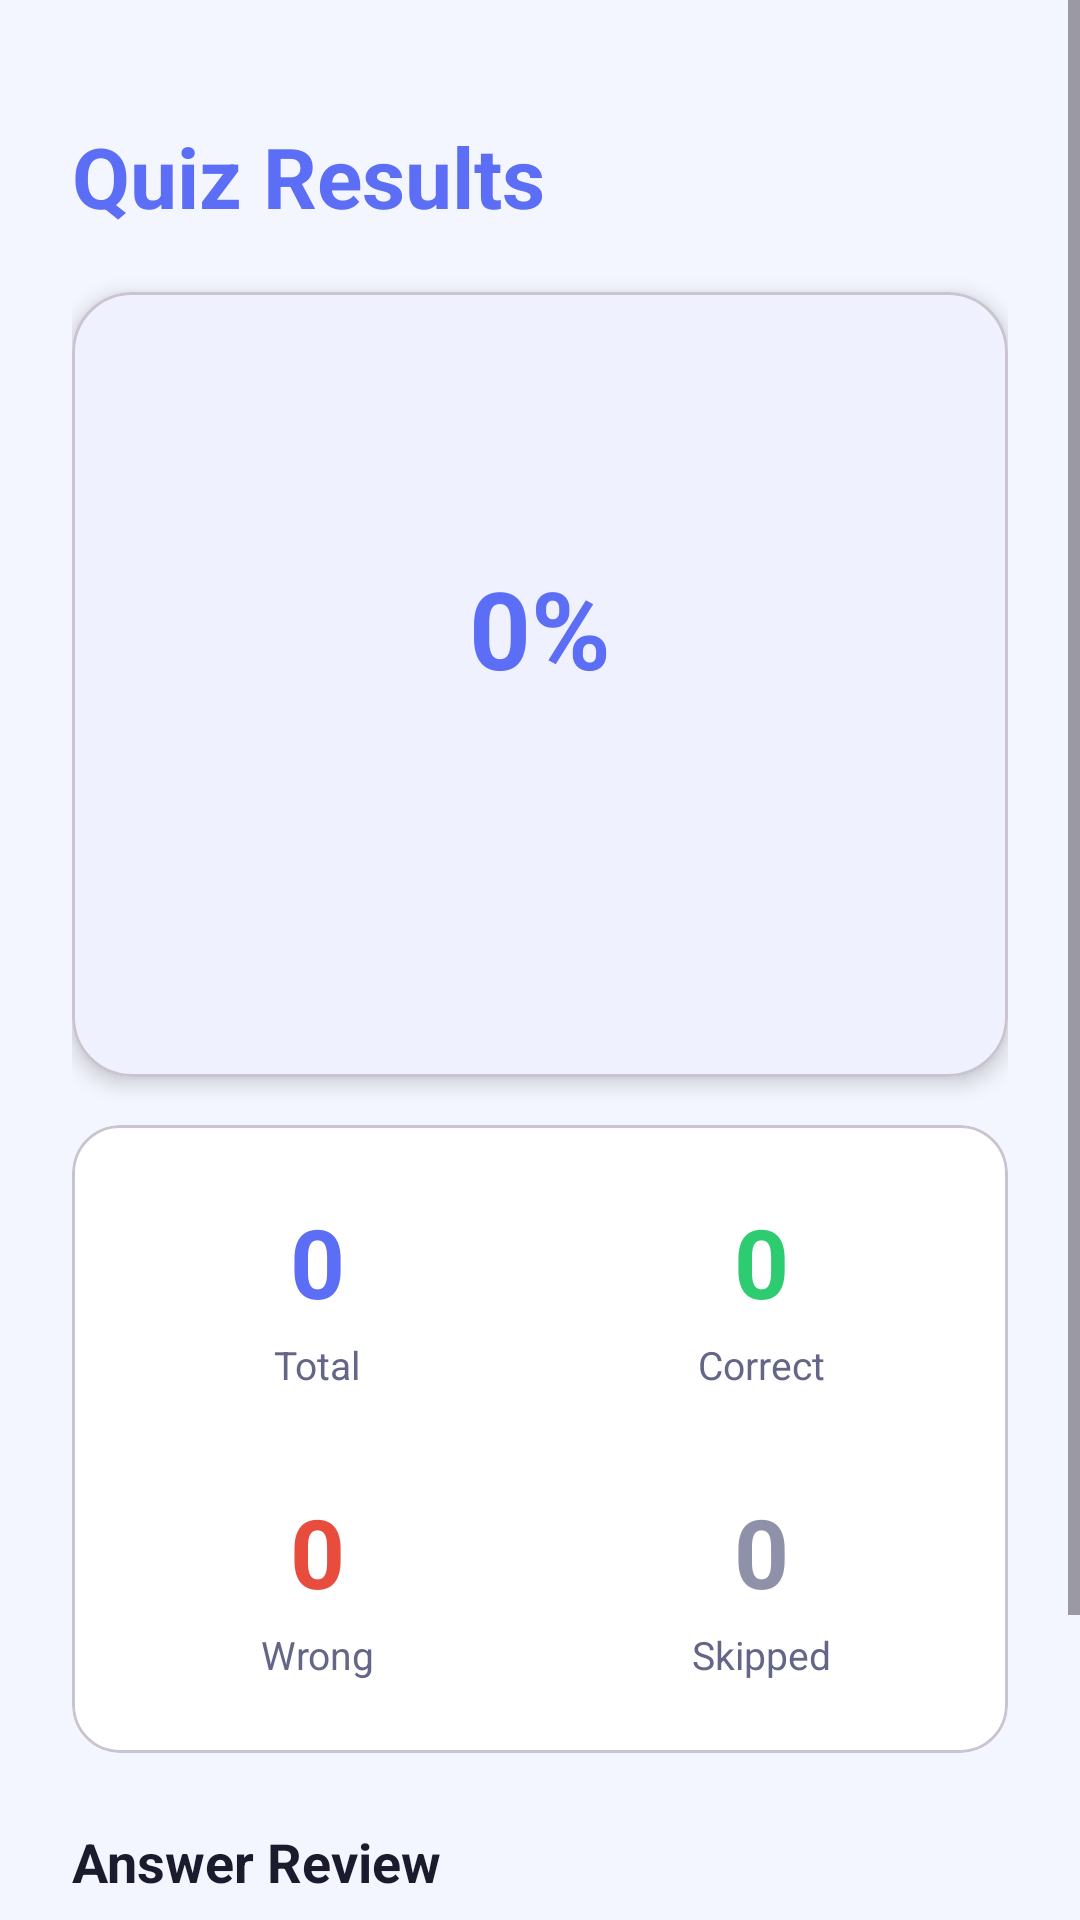

Android layout source for this screen:
<!-- AndroidManifest.xml: application theme Theme.AIQuizGenerator -->
<!-- res/layout/fragment_results.xml -->
<?xml version="1.0" encoding="utf-8"?>
<ScrollView xmlns:android="http://schemas.android.com/apk/res/android"
    xmlns:app="http://schemas.android.com/apk/res-auto"
    android:layout_width="match_parent" android:layout_height="match_parent"
    android:background="@color/color_background">
    <LinearLayout android:layout_width="match_parent" android:layout_height="wrap_content"
        android:orientation="vertical" android:padding="24dp">
        <TextView android:layout_width="wrap_content" android:layout_height="wrap_content"
            android:text="Quiz Results" android:textSize="28sp" android:textStyle="bold"
            android:textColor="@color/color_primary" android:layout_marginTop="16dp"/>
        <com.google.android.material.card.MaterialCardView
            android:layout_width="match_parent" android:layout_height="wrap_content"
            android:layout_marginTop="20dp" app:cardCornerRadius="20dp"
            app:cardBackgroundColor="@color/color_surface" app:cardElevation="4dp">
            <LinearLayout android:layout_width="match_parent" android:layout_height="wrap_content"
                android:orientation="vertical" android:gravity="center" android:padding="32dp">
                <FrameLayout android:layout_width="160dp" android:layout_height="160dp">
                    <ProgressBar android:id="@+id/progressCircle"
                        style="?android:attr/progressBarStyleHorizontal"
                        android:layout_width="160dp" android:layout_height="160dp"
                        android:rotation="-90" android:progressTint="@color/color_primary"
                        android:progressBackgroundTint="@color/color_surface_variant"
                        android:max="100" android:progress="0"/>
                    <TextView android:id="@+id/tvScorePercent"
                        android:layout_width="match_parent" android:layout_height="match_parent"
                        android:text="0%" android:textSize="36sp" android:textStyle="bold"
                        android:textColor="@color/color_primary" android:gravity="center"/>
                </FrameLayout>
                <TextView android:id="@+id/tvGradeMessage"
                    android:layout_width="wrap_content" android:layout_height="wrap_content"
                    android:text="" android:textSize="16sp" android:textColor="@color/color_on_surface"
                    android:gravity="center" android:layout_marginTop="16dp"/>
            </LinearLayout>
        </com.google.android.material.card.MaterialCardView>
        <com.google.android.material.card.MaterialCardView
            android:layout_width="match_parent" android:layout_height="wrap_content"
            android:layout_marginTop="16dp" app:cardCornerRadius="16dp" app:cardBackgroundColor="@color/color_surface">
            <GridLayout android:layout_width="match_parent" android:layout_height="wrap_content"
                android:columnCount="2" android:padding="8dp">
                <LinearLayout android:layout_width="0dp" android:layout_height="wrap_content"
                    android:layout_columnWeight="1" android:orientation="vertical"
                    android:gravity="center" android:padding="16dp">
                    <TextView android:id="@+id/tvTotalQuestions" android:layout_width="wrap_content"
                        android:layout_height="wrap_content" android:text="0" android:textSize="32sp"
                        android:textStyle="bold" android:textColor="@color/color_primary"/>
                    <TextView android:layout_width="wrap_content" android:layout_height="wrap_content"
                        android:text="Total" android:textSize="13sp" android:textColor="@color/color_on_surface_variant" android:layout_marginTop="4dp"/>
                </LinearLayout>
                <LinearLayout android:layout_width="0dp" android:layout_height="wrap_content"
                    android:layout_columnWeight="1" android:orientation="vertical"
                    android:gravity="center" android:padding="16dp">
                    <TextView android:id="@+id/tvCorrectAnswers" android:layout_width="wrap_content"
                        android:layout_height="wrap_content" android:text="0" android:textSize="32sp"
                        android:textStyle="bold" android:textColor="@color/color_success"/>
                    <TextView android:layout_width="wrap_content" android:layout_height="wrap_content"
                        android:text="Correct" android:textSize="13sp" android:textColor="@color/color_on_surface_variant" android:layout_marginTop="4dp"/>
                </LinearLayout>
                <LinearLayout android:layout_width="0dp" android:layout_height="wrap_content"
                    android:layout_columnWeight="1" android:orientation="vertical"
                    android:gravity="center" android:padding="16dp">
                    <TextView android:id="@+id/tvWrongAnswers" android:layout_width="wrap_content"
                        android:layout_height="wrap_content" android:text="0" android:textSize="32sp"
                        android:textStyle="bold" android:textColor="@color/color_error"/>
                    <TextView android:layout_width="wrap_content" android:layout_height="wrap_content"
                        android:text="Wrong" android:textSize="13sp" android:textColor="@color/color_on_surface_variant" android:layout_marginTop="4dp"/>
                </LinearLayout>
                <LinearLayout android:layout_width="0dp" android:layout_height="wrap_content"
                    android:layout_columnWeight="1" android:orientation="vertical"
                    android:gravity="center" android:padding="16dp">
                    <TextView android:id="@+id/tvUnattempted" android:layout_width="wrap_content"
                        android:layout_height="wrap_content" android:text="0" android:textSize="32sp"
                        android:textStyle="bold" android:textColor="@color/color_unanswered_text"/>
                    <TextView android:layout_width="wrap_content" android:layout_height="wrap_content"
                        android:text="Skipped" android:textSize="13sp" android:textColor="@color/color_on_surface_variant" android:layout_marginTop="4dp"/>
                </LinearLayout>
            </GridLayout>
        </com.google.android.material.card.MaterialCardView>
        <TextView android:layout_width="wrap_content" android:layout_height="wrap_content"
            android:text="Answer Review" android:textSize="18sp" android:textStyle="bold"
            android:textColor="@color/color_on_surface" android:layout_marginTop="24dp" android:layout_marginBottom="8dp"/>
        <androidx.recyclerview.widget.RecyclerView
            android:id="@+id/rvAnswerReview"
            android:layout_width="match_parent" android:layout_height="wrap_content"
            android:nestedScrollingEnabled="false"/>
        <com.google.android.material.button.MaterialButton
            android:id="@+id/btnRetakeQuiz"
            android:layout_width="match_parent" android:layout_height="56dp"
            android:layout_marginTop="24dp" android:layout_marginBottom="16dp"
            android:text="Try Another Quiz" android:textSize="16sp" app:cornerRadius="12dp"/>
    </LinearLayout>
</ScrollView>
<!-- resources referenced by this layout -->
<resources>
  <color name="color_background">#F4F6FF</color>
  <color name="color_error">#E74C3C</color>
  <color name="color_on_surface">#1A1C2E</color>
  <color name="color_on_surface_variant">#636687</color>
  <color name="color_primary">#5B6EF5</color>
  <color name="color_success">#2ECC71</color>
  <color name="color_surface">#FFFFFF</color>
  <color name="color_surface_variant">#EEF0FF</color>
  <color name="color_unanswered_text">#8E91A8</color>
  <style name="Theme.AIQuizGenerator" parent="Theme.Material3.Light.NoActionBar">
          <item name="colorPrimary">@color/color_primary</item>
          <item name="colorOnPrimary">@color/color_on_primary</item>
          <item name="colorSurface">@color/color_surface</item>
          <item name="colorOnSurface">@color/color_on_surface</item>
          <item name="colorError">@color/color_error</item>
          <item name="android:colorBackground">@color/color_background</item>
          <item name="android:statusBarColor">@color/color_primary</item>
      </style>
  <color name="color_on_primary">#FFFFFF</color>
</resources>
